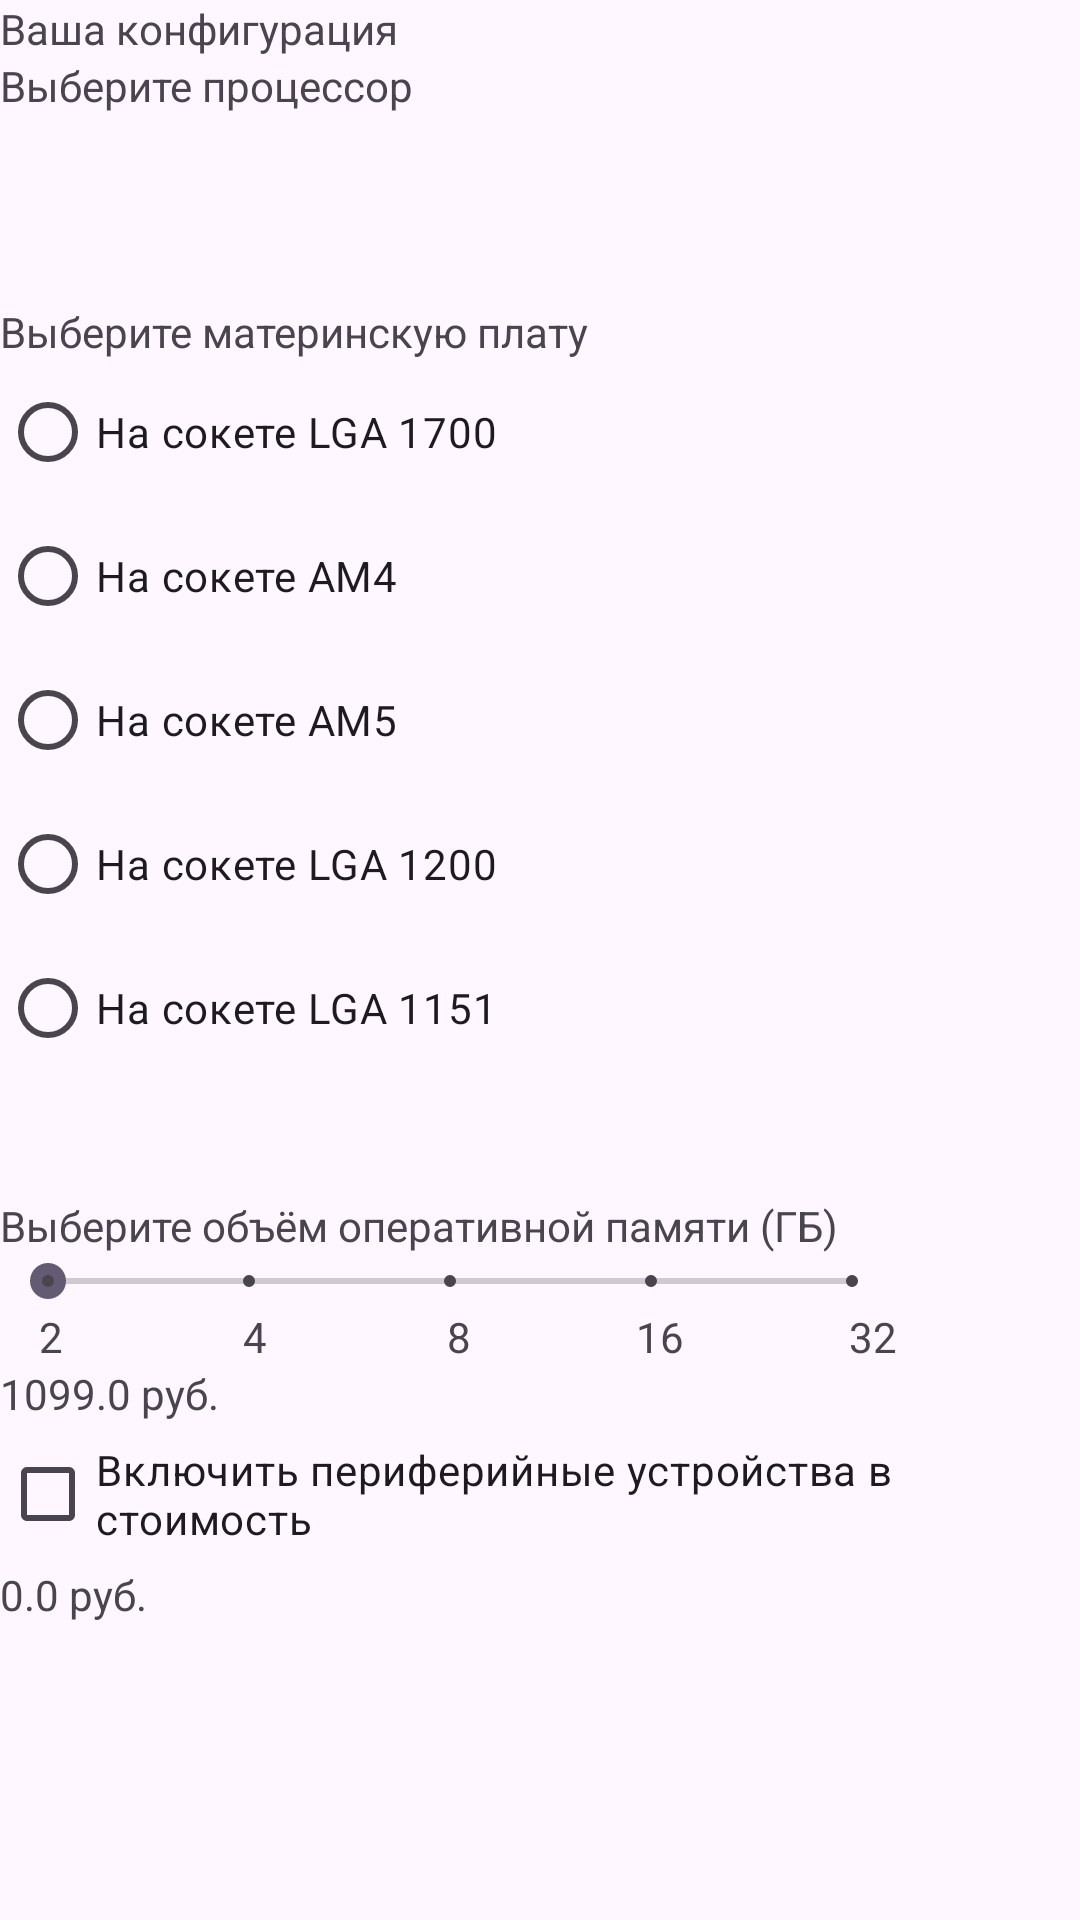

Produce the Android XML layout that renders to this screen, including the resource entries it uses.
<!-- AndroidManifest.xml: application theme Theme.Computer_calc -->
<!-- res/layout/activity_main.xml -->
<?xml version="1.0" encoding="utf-8"?>
<ScrollView xmlns:android="http://schemas.android.com/apk/res/android"
    xmlns:app="http://schemas.android.com/apk/res-auto"
    xmlns:tools="http://schemas.android.com/tools"
    android:id="@+id/scroll"
    android:layout_width="wrap_content"
    android:layout_height="wrap_content">
    <LinearLayout
        android:id="@+id/main"
        android:layout_width="match_parent"
        android:layout_height="wrap_content"
        tools:context=".MainActivity"
        android:orientation="vertical">

        <TextView
            android:layout_height="wrap_content"
            android:layout_width="wrap_content"
            android:text="@string/your_config"/>

        <TextView
            android:layout_height="wrap_content"
            android:layout_width="wrap_content"
            android:text="@string/choose_proc"/>

        <Spinner
            android:id="@+id/spinner"
            android:layout_width="409dp"
            android:layout_height="wrap_content"
            tools:layout_editor_absoluteX="5dp"
            tools:layout_editor_absoluteY="40dp" />

        <TextView
            android:id="@+id/proc_price"
            android:layout_height="match_parent"
            android:layout_width="wrap_content"
            android:padding="10dp"/>

        <TextView
            android:layout_height="wrap_content"
            android:layout_width="wrap_content"
            android:text="@string/choose_mothe"/>

        <RadioGroup
            android:layout_width="wrap_content"
            android:layout_height="wrap_content"
            android:id="@+id/motherboard">
            <RadioButton
                android:layout_width="wrap_content"
                android:layout_height="wrap_content"
                android:text="@string/lga_1700"
                android:id="@+id/lga_1700"/>
            <RadioButton
                android:layout_width="wrap_content"
                android:layout_height="wrap_content"
                android:text="@string/am4"
                android:id="@+id/am4"/>
            <RadioButton
                android:layout_width="wrap_content"
                android:layout_height="wrap_content"
                android:text="@string/am5"
                android:id="@+id/am5"/>
            <RadioButton
                android:layout_width="wrap_content"
                android:layout_height="wrap_content"
                android:text="@string/lga_1200"
                android:id="@+id/lga_1200"/>
            <RadioButton
                android:layout_width="wrap_content"
                android:layout_height="wrap_content"
                android:text="@string/lga_1151"
                android:id="@+id/lga_1151"/>
        </RadioGroup>

        <TextView
            android:id="@+id/motherboard_price"
            android:layout_height="match_parent"
            android:layout_width="wrap_content"
            android:padding="10dp"/>

        <TextView
            android:layout_height="wrap_content"
            android:layout_width="wrap_content"
            android:text="@string/mem_choose"/>

        <SeekBar
            android:id="@+id/seekbar"
            style="@style/Widget.AppCompat.SeekBar.Discrete"
            android:layout_height="match_parent"
            android:layout_width="300dp"
            android:max="4"
            android:progress="0"/>

        <LinearLayout
            android:layout_width="wrap_content"
            android:layout_height="wrap_content"
            android:orientation="horizontal">
            <TextView
                android:layout_width="wrap_content"
                android:layout_height="wrap_content"
                android:paddingLeft="13dp"
                android:text="@string/_2"/>
            <TextView
                android:layout_width="wrap_content"
                android:layout_height="wrap_content"
                android:paddingLeft="60dp"
                android:text="@string/_4"/>
            <TextView
                android:layout_width="wrap_content"
                android:layout_height="wrap_content"
                android:paddingLeft="60dp"
                android:text="@string/_8"/>
            <TextView
                android:layout_width="wrap_content"
                android:layout_height="wrap_content"
                android:paddingLeft="55dp"
                android:text="@string/_16"/>
            <TextView
                android:layout_width="wrap_content"
                android:layout_height="wrap_content"
                android:paddingLeft="55dp"
                android:text="@string/_32"/>
        </LinearLayout>

        <TextView
            android:layout_width="wrap_content"
            android:layout_height="wrap_content"
            android:id="@+id/mem_price"
            android:text="@string/_1099_0"/>

        <CheckBox
            android:layout_width="wrap_content"
            android:layout_height="wrap_content"
            android:text="Включить периферийные устройства в стоимость"
            android:id="@+id/periferal"/>

        <TextView
            android:layout_width="wrap_content"
            android:layout_height="wrap_content"
            android:id="@+id/per_price"
            android:text="@string/_0"/>

        <TextView
            android:layout_width="wrap_content"
            android:layout_height="wrap_content"
            android:id="@+id/res"/>
    </LinearLayout>
</ScrollView>
<!-- resources referenced by this layout -->
<resources>
  <string name="_0">0.0 руб.</string>
  <string name="_1099_0">1099.0 руб.</string>
  <string name="_16">16</string>
  <string name="_2">2</string>
  <string name="_32">32</string>
  <string name="_4">4</string>
  <string name="_8">8</string>
  <string name="am4">На сокете AM4</string>
  <string name="am5">На сокете AM5</string>
  <string name="choose_mothe">Выберите материнскую плату</string>
  <string name="choose_proc">Выберите процессор</string>
  <string name="lga_1151">На сокете LGA 1151</string>
  <string name="lga_1200">На сокете LGA 1200</string>
  <string name="lga_1700">На сокете LGA 1700</string>
  <string name="mem_choose">Выберите объём оперативной памяти (ГБ)</string>
  <string name="your_config">Ваша конфигурация</string>
  <style name="Theme.Computer_calc" parent="Base.Theme.Computer_calc" />
  <style name="Base.Theme.Computer_calc" parent="Theme.Material3.DayNight.NoActionBar">
          
          
      </style>
</resources>
